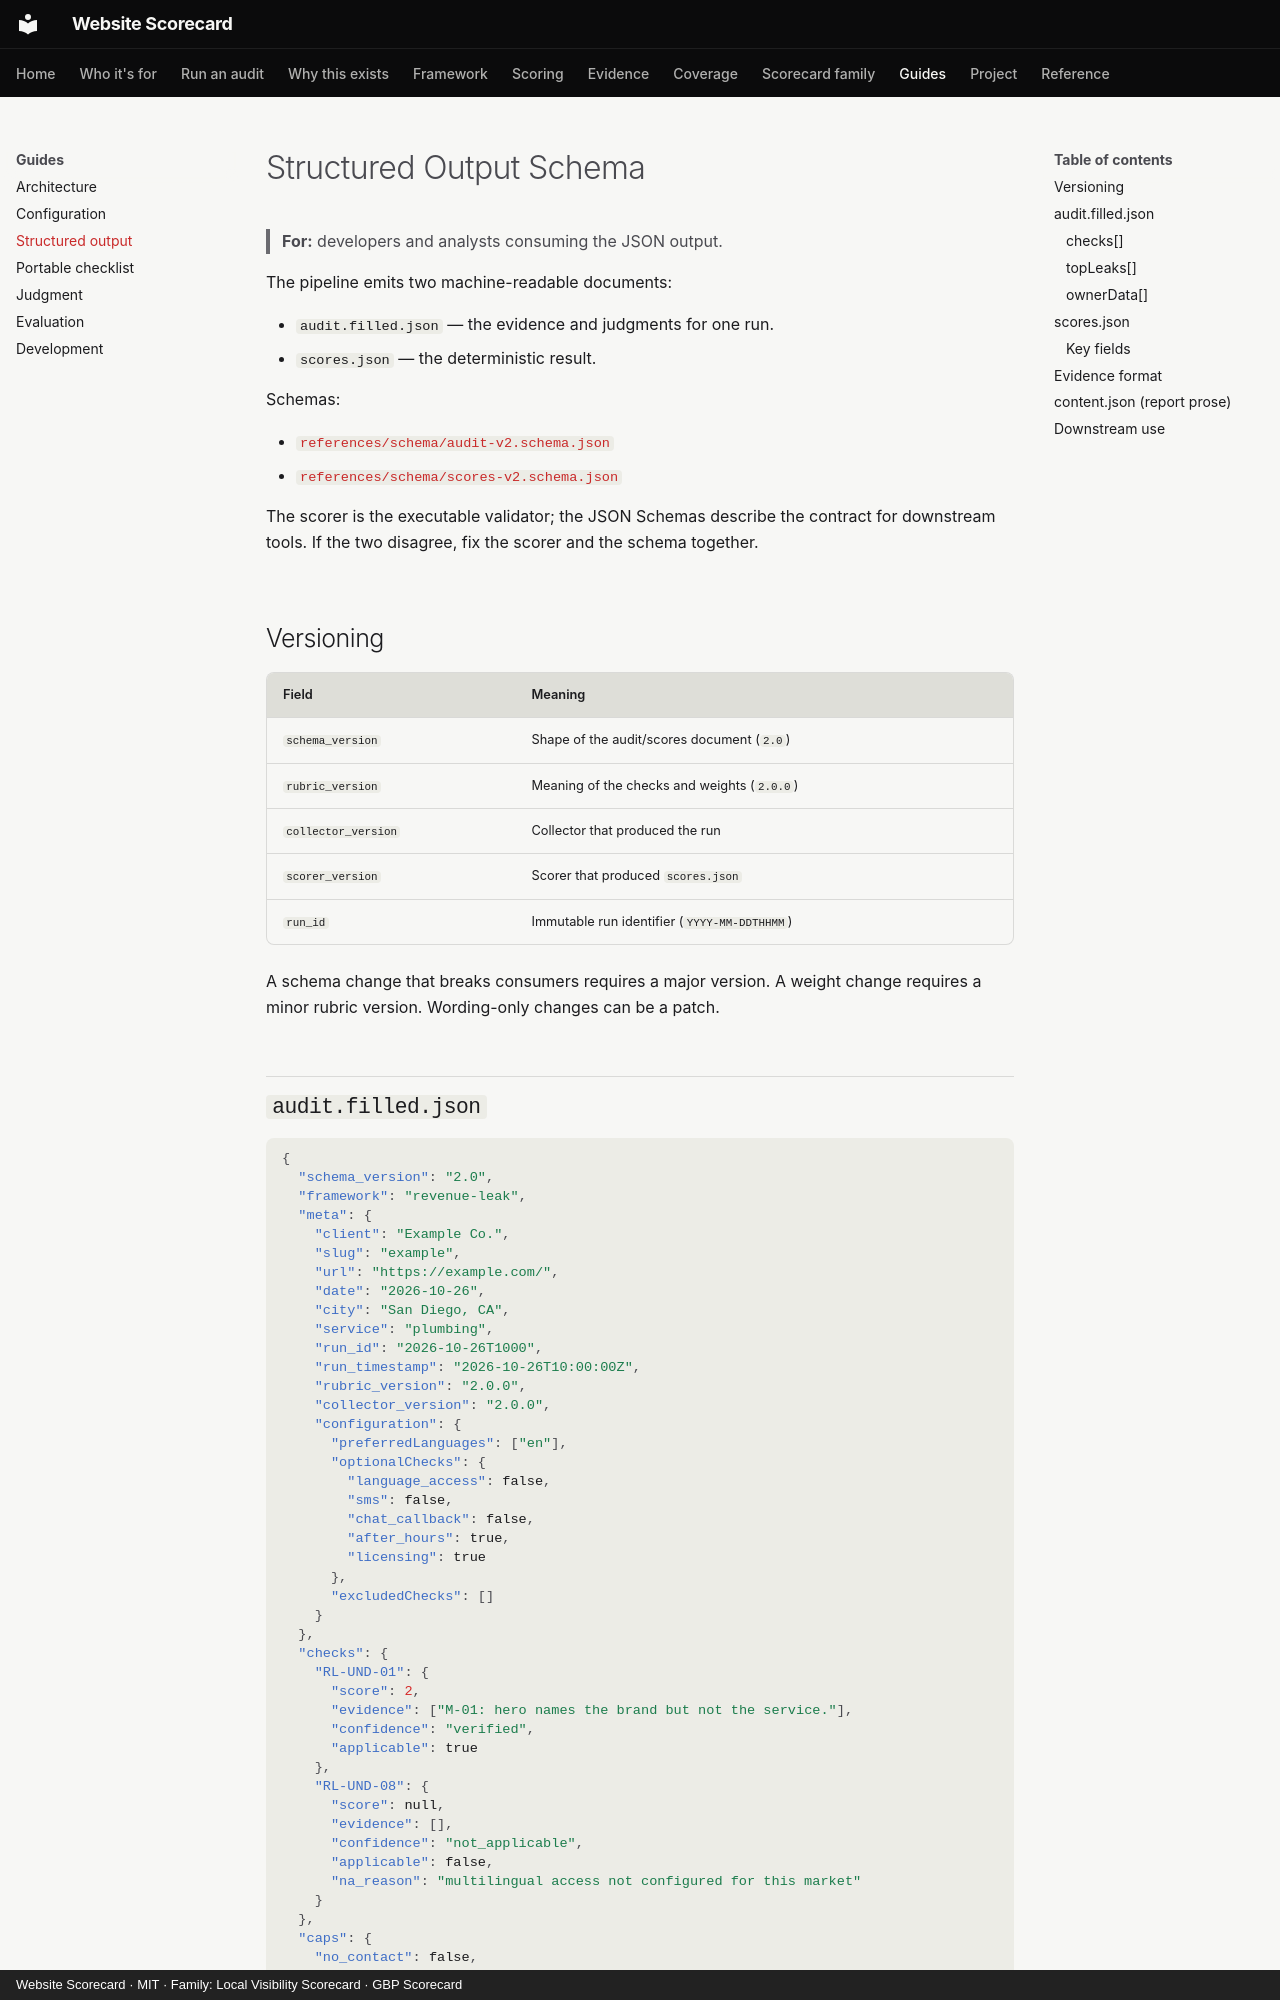

repository: thatguynef/website-scorecard · page: schema/index.html · generator: mkdocs · copyright: Website Scorecard · MIT · Family: Local Visibility Scorecard · GBP Scorecard

# Structured Output Schema

> **For:** developers and analysts consuming the JSON output.

The pipeline emits two machine-readable documents:

- `audit.filled.json` — the evidence and judgments for one run.
- `scores.json` — the deterministic result.

Schemas:

- [`references/schema/audit-v2.schema.json`](https://github.com/thatguynef/website-scorecard/blob/main/.opencode/skills/home-service-website-audit/references/schema/audit-v2.schema.json)
- [`references/schema/scores-v2.schema.json`](https://github.com/thatguynef/website-scorecard/blob/main/.opencode/skills/home-service-website-audit/references/schema/scores-v2.schema.json)

The scorer is the executable validator; the JSON Schemas describe the contract for downstream tools. If the two disagree, fix the scorer and the schema together.

## Versioning

| Field | Meaning |
|---|---|
| `schema_version` | Shape of the audit/scores document (`2.0`) |
| `rubric_version` | Meaning of the checks and weights (`2.0.0`) |
| `collector_version` | Collector that produced the run |
| `scorer_version` | Scorer that produced `scores.json` |
| `run_id` | Immutable run identifier (`YYYY-MM-DDTHHMM`) |

A schema change that breaks consumers requires a major version. A weight change requires a minor rubric version. Wording-only changes can be a patch.
